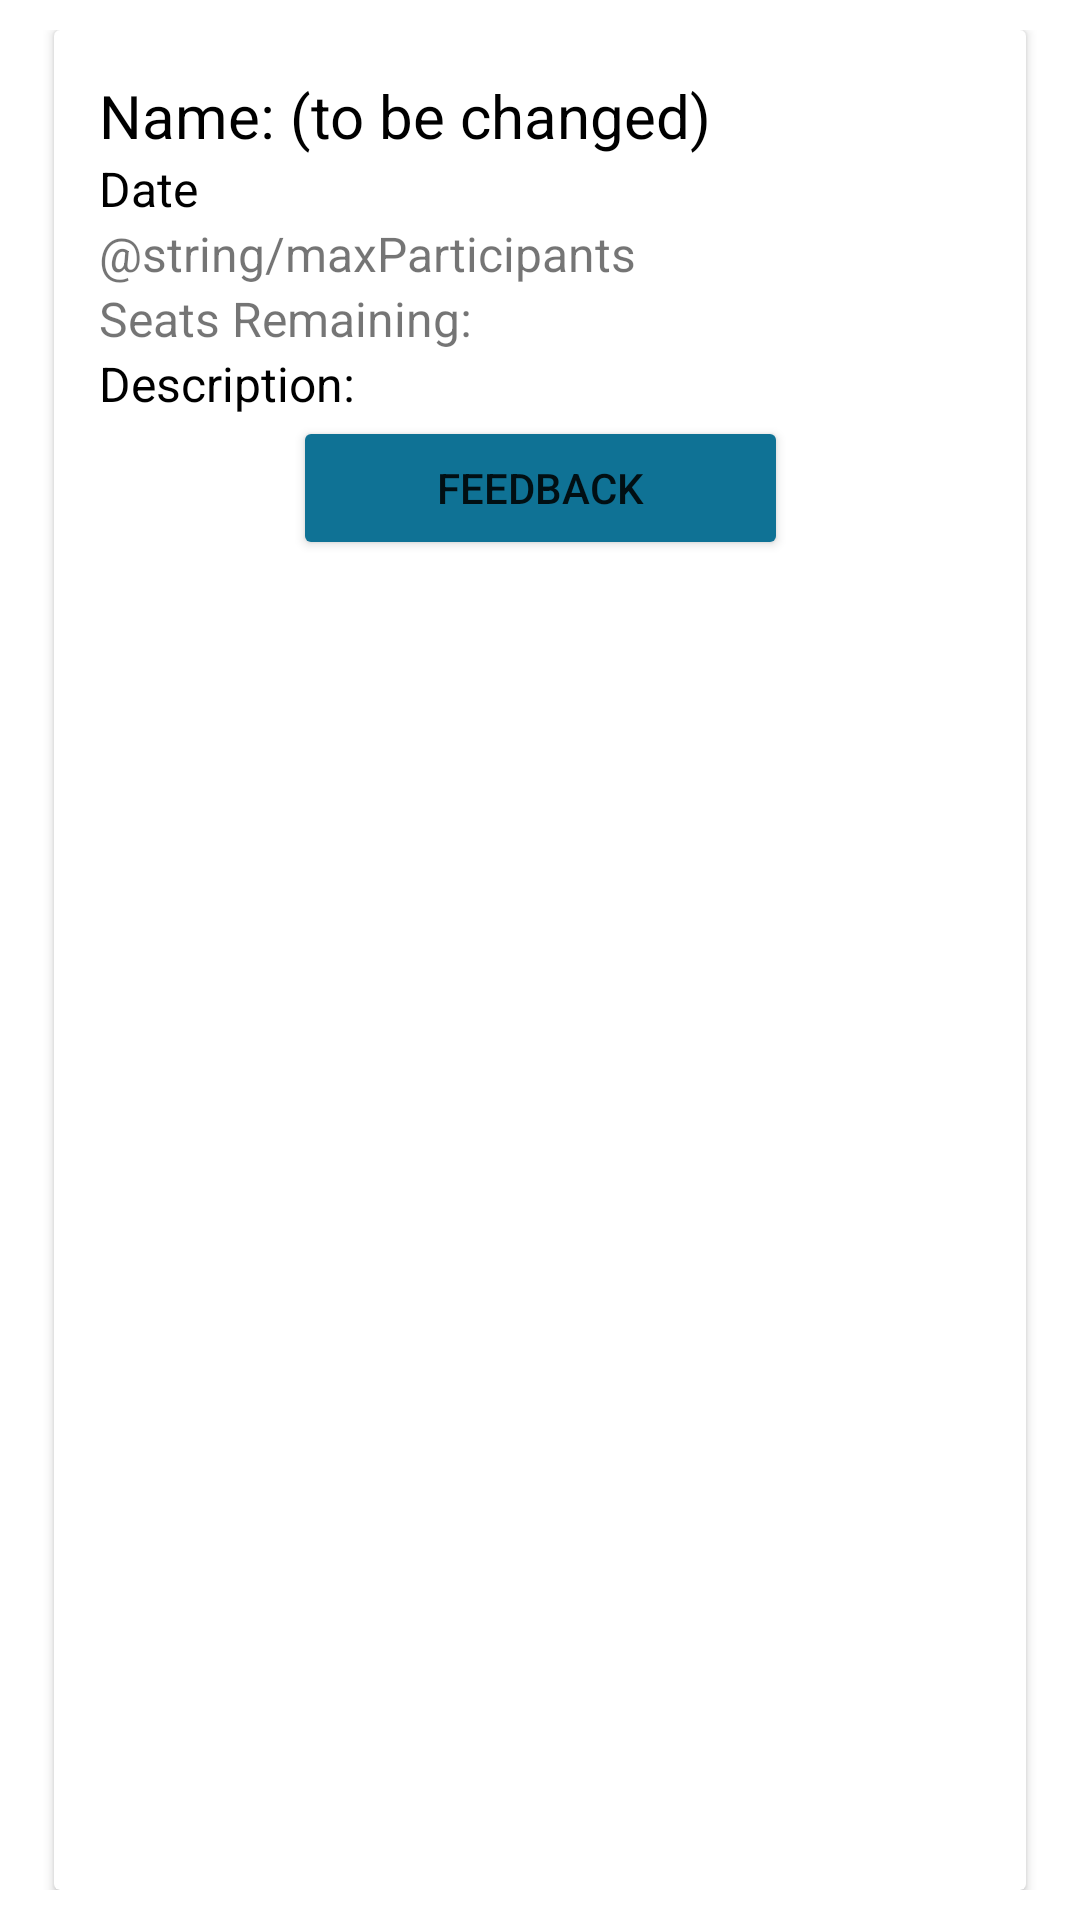

Write the Android layout XML for this screen, with the resource values it uses.
<!-- AndroidManifest.xml: application theme Theme.DemoApplication -->
<!-- res/layout/event_admin_list.xml -->
<?xml version="1.0" encoding="utf-8"?>
<LinearLayout xmlns:android="http://schemas.android.com/apk/res/android"
    xmlns:app="http://schemas.android.com/apk/res-auto"
    xmlns:tools="http://schemas.android.com/tools"
    android:background="@color/white"
    tools:context=".fragments.EventsAdminFragmentView"
    android:id="@+id/llMain"
    android:layout_width="match_parent"
    android:layout_height="wrap_content"
    android:gravity="center_vertical"
    android:orientation="horizontal"
    android:padding="10dp">

    <androidx.cardview.widget.CardView
        android:layout_width="match_parent"
        android:layout_height="match_parent"
        android:layout_marginStart="8dp"
        android:layout_marginEnd="8dp"
        android:background="@color/white"
        android:foreground="?attr/selectableItemBackground">
        
        
        

        <LinearLayout
            android:layout_width="match_parent"
            android:layout_height="match_parent"
            android:orientation="vertical"
            android:padding="15dp">

            <TextView
                android:id="@+id/tvAName"
                android:layout_width="wrap_content"
                android:layout_height="wrap_content"
                android:textColor="@color/black"
                android:textSize="20sp"
                android:text="@string/eventsName"/>

            <TextView
                android:id="@+id/tvADate"
                android:layout_width="match_parent"
                android:layout_height="wrap_content"
                android:textColor="@color/black"
                android:textSize="16sp"
                android:text="@string/eventsDate"/>
            <TextView
                android:id="@+id/tvAParticipants"
                android:layout_width="match_parent"
                android:layout_height="wrap_content"
                android:textSize="16sp"
                android:text="@string/maxParticipants" />
            <TextView
                android:id="@+id/tvARemaining"
                android:layout_width="match_parent"
                android:layout_height="wrap_content"
                android:textSize="16sp"
                android:text="@string/remaining" />
            <TextView
                android:id="@+id/tvADescription"
                android:layout_width="match_parent"
                android:layout_height="wrap_content"
                android:textColor="@color/black"
                android:textSize="16sp"
                android:text="@string/eventsDescription"/>

            <androidx.constraintlayout.widget.ConstraintLayout
                android:layout_width="match_parent"
                android:layout_height="match_parent">

                <Button
                    android:id="@+id/feedbackAdminButton"
                    android:layout_width="165dp"
                    android:layout_height="wrap_content"
                    android:text="@string/feedback_button"
                    app:backgroundTint="@color/palatte_3"
                    app:layout_constraintEnd_toEndOf="parent"
                    app:layout_constraintStart_toStartOf="parent" />

            </androidx.constraintlayout.widget.ConstraintLayout>

        </LinearLayout>

    </androidx.cardview.widget.CardView>

</LinearLayout>
<!-- resources referenced by this layout -->
<resources>
  <color name="black">#FF000000</color>
  <color name="palatte_3">#0F7295</color>
  <color name="white">#FFFFFFFF</color>
  <string name="eventsDate">Date</string>
  <string name="eventsDescription">Description: </string>
  <string name="eventsName">Name: (to be changed)</string>
  <string name="feedback_button">Feedback</string>
  <string name="remaining">Seats Remaining: </string>
  <style name="Theme.DemoApplication" parent="Theme.MaterialComponents.DayNight.DarkActionBar">
          
          <item name="colorPrimary">@color/palatte_2</item>
          <item name="colorPrimaryVariant">@color/palatte_2</item>
          <item name="colorOnPrimary">@color/white</item>
          
          <item name="colorSecondary">@color/palatte_4</item>
          <item name="colorSecondaryVariant">@color/palatte_5</item>
          <item name="colorOnSecondary">@color/black</item>
          
          <item name="android:statusBarColor" tools:targetApi="l">?attr/colorPrimaryVariant</item>
          
      </style>
  <color name="palatte_2">#172F5E</color>
  <color name="palatte_4">#71AEA8</color>
  <color name="palatte_5">#1675C6</color>
</resources>
